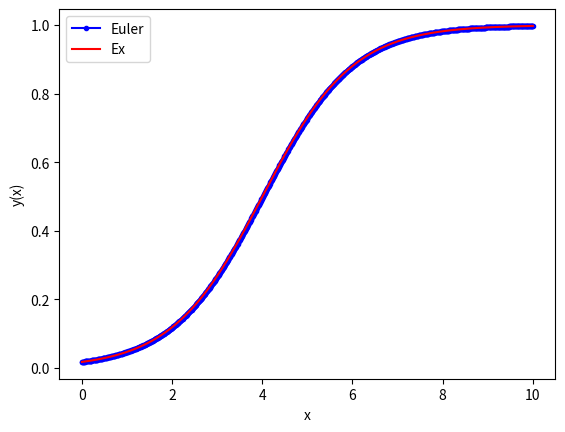

This chart was generated by the following Python code:
# -*- coding: utf-8 -*-
"""
CMM Differential Equations - Euler Tutorial
Created on Wed Dec  6 19:58:05 2023

@author: otmha
"""


### Logistic Differential Equation
# dy/dx = y(1-y)

import numpy as np
import math
import matplotlib.pyplot as plt

# Initial Conditions
x0 = 0
y0 = math.exp(-4)/(math.exp(-4)+1)

# Step Size
h = 0.01

# Solution Interval
x_final = 10

# Define ODE
def model(y,x):
    dydx = y*(1-y)
    return dydx

### Euler
# Number of steps
n_step = math.ceil(x_final/h)

# Definition of arrays to store the solution
y_eul = np.zeros(n_step+1)
x_eul = np.zeros(n_step+1)

# Initialize first element of solution arrays with IC
y_eul[0] = y0
x_eul[0] = x0 

# Populate the x array
for i in range(n_step):
    x_eul[i+1]  = x_eul[i]  + h

# Apply Euler method n_step times
for i in range(n_step):
    # compute the slope using the differential equation
    slope = model(y_eul[i],x_eul[i]) 
    # use the Euler method
    y_eul[i+1] = y_eul[i] + h * slope  

# Exact Solution Storage Array
n_exact = 1000
x_exact = np.linspace(0,x_final,n_exact+1) 
y_exact = np.zeros(n_exact+1)

# Exact Sol
for i in range(n_exact+1):
    y_exact[i] = math.exp(x_exact[i]-4)/(math.exp(x_exact[i]-4)+1)


### Result Print
print ('Solution: step x y-eul y-exact error%')
for i in range(n_step+1):
    print("Step: ", i,"x: ", x_eul[i], "Euler Sol: ", y_eul[i],"Exact Sol: ", math.exp(x_exact[i]-4)/(math.exp(x_exact[i]-4)+1),
            "% Error: ", (y_eul[i]- math.exp(x_exact[i]-4)/(math.exp(x_exact[i]-4)+1))/ 
            (math.exp(x_exact[i]-4)/(math.exp(x_exact[i]-4)+1)) * 100)

"""
# print results in a text file (for later use if needed)
file_name= 'output_h' + str(h) + '.dat' 
f_io = open(file_name,'w') 
for i in range(n_step+1):
    s1 = str(i)
    s2 = str(x_eul[i])
    s3 = str(y_eul[i])
    s4 = s1 + ' ' + s2 + ' ' + s3
    f_io.write(s4 + '\n')
f_io.close()
"""

### Plot
plt.figure()
plt.plot(x_eul, y_eul, 'b.-', label = "Euler")
plt.plot(x_exact,y_exact, "r-",  label = "Ex")
plt.xlabel('x')
plt.ylabel('y(x)')
plt.legend()
plt.show()
# ------------------------------------------------------
